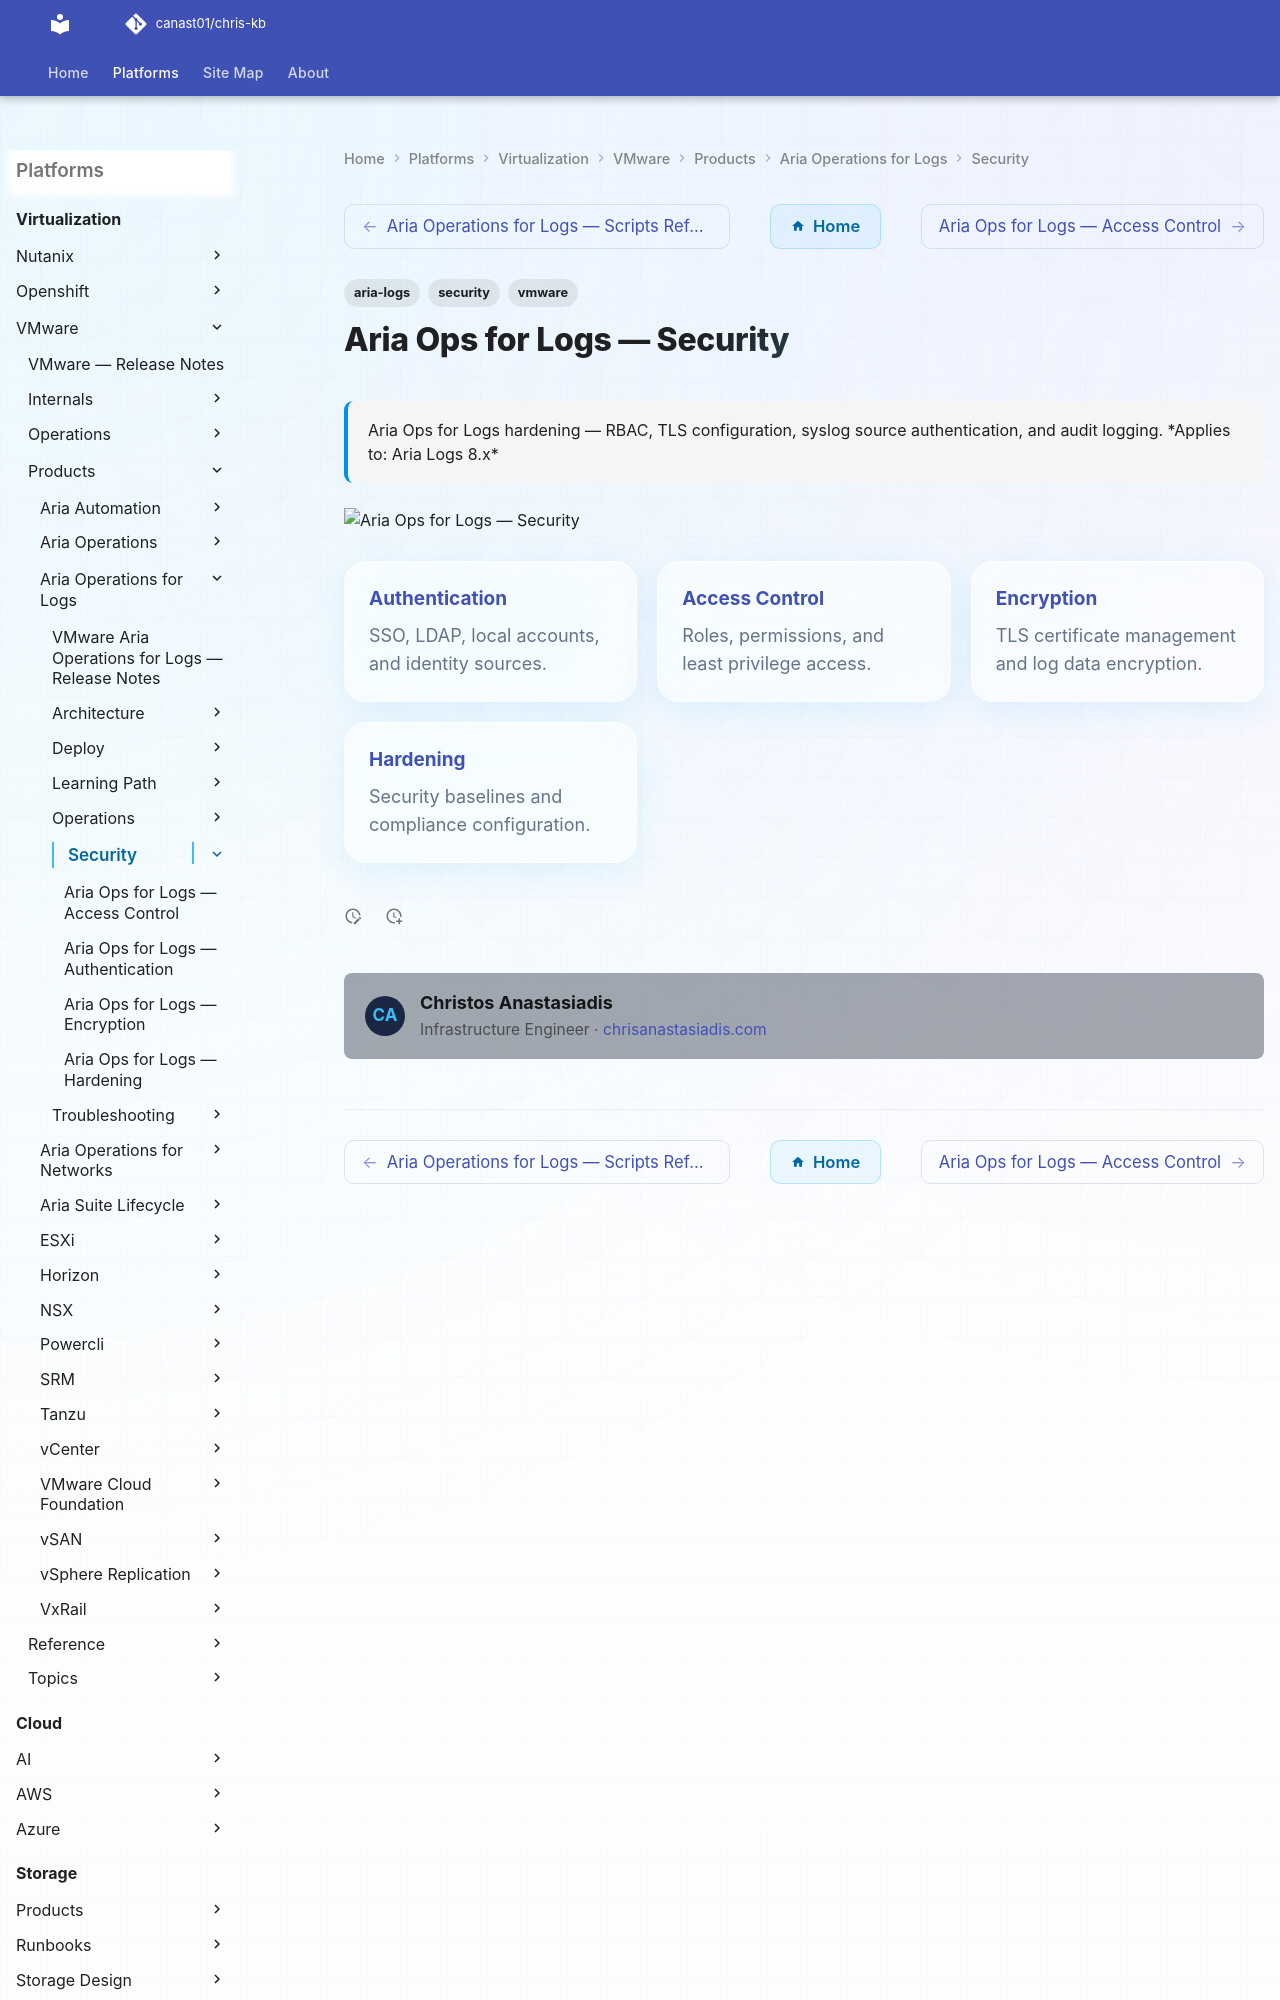

repository: canast01/chris-kb · page: virtualization/vmware/products/aria-operations-for-logs/security/index.html · generator: mkdocs

---
tags:
  - aria-logs
  - security
  - vmware
description: "Aria Ops for Logs hardening — RBAC, TLS configuration, syslog source authentication, and audit logging."
---
# Aria Ops for Logs — Security

<div class="kb-summary">
Aria Ops for Logs hardening — RBAC, TLS configuration, syslog source authentication, and audit logging.
